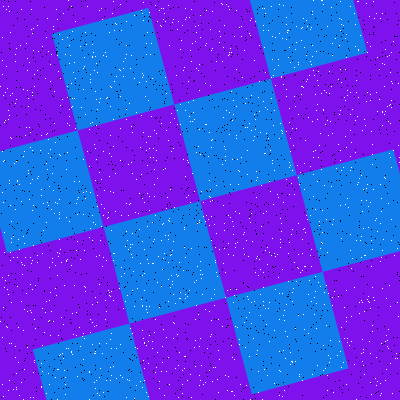

Data behind this chart, as committed beside it:
Type, X, Y
Salt, 293, 288
Salt, 173, 148
Salt, 17, 257
Salt, 322, 0
Salt, 142, 305
Salt, 148, 100
Salt, 164, 253
Salt, 280, 218
Salt, 152, 341
Salt, 321, 169
Salt, 85, 32
Salt, 251, 18
Salt, 69, 45
Salt, 233, 100
Salt, 310, 255
Salt, 250, 20
Salt, 75, 21
Salt, 83, 359
Salt, 95, 148
Salt, 8, 119
Salt, 146, 43
Salt, 356, 240
Salt, 168, 5
Salt, 142, 275
Salt, 200, 338
Salt, 220, 36
Salt, 212, 139
Salt, 233, 234
Salt, 42, 308
Salt, 298, 254
Salt, 38, 51
Salt, 144, 202
Salt, 42, 345
Salt, 286, 131
Salt, 52, 258
Salt, 46, 222
Salt, 216, 233
Salt, 127, 295
Salt, 232, 120
Salt, 300, 172
Salt, 361, 300
Salt, 96, 159
Salt, 62, 353
Salt, 290, 352
Salt, 46, 37
Salt, 30, 183
Salt, 142, 198
Salt, 281, 130
Salt, 11, 238
Salt, 94, 70
Salt, 185, 257
Salt, 347, 90
Salt, 67, 152
Salt, 126, 21
Salt, 59, 212
Salt, 100, 98
Salt, 397, 358
Salt, 264, 8
Salt, 199, 90
Salt, 255, 119
... 3,140 more rows
